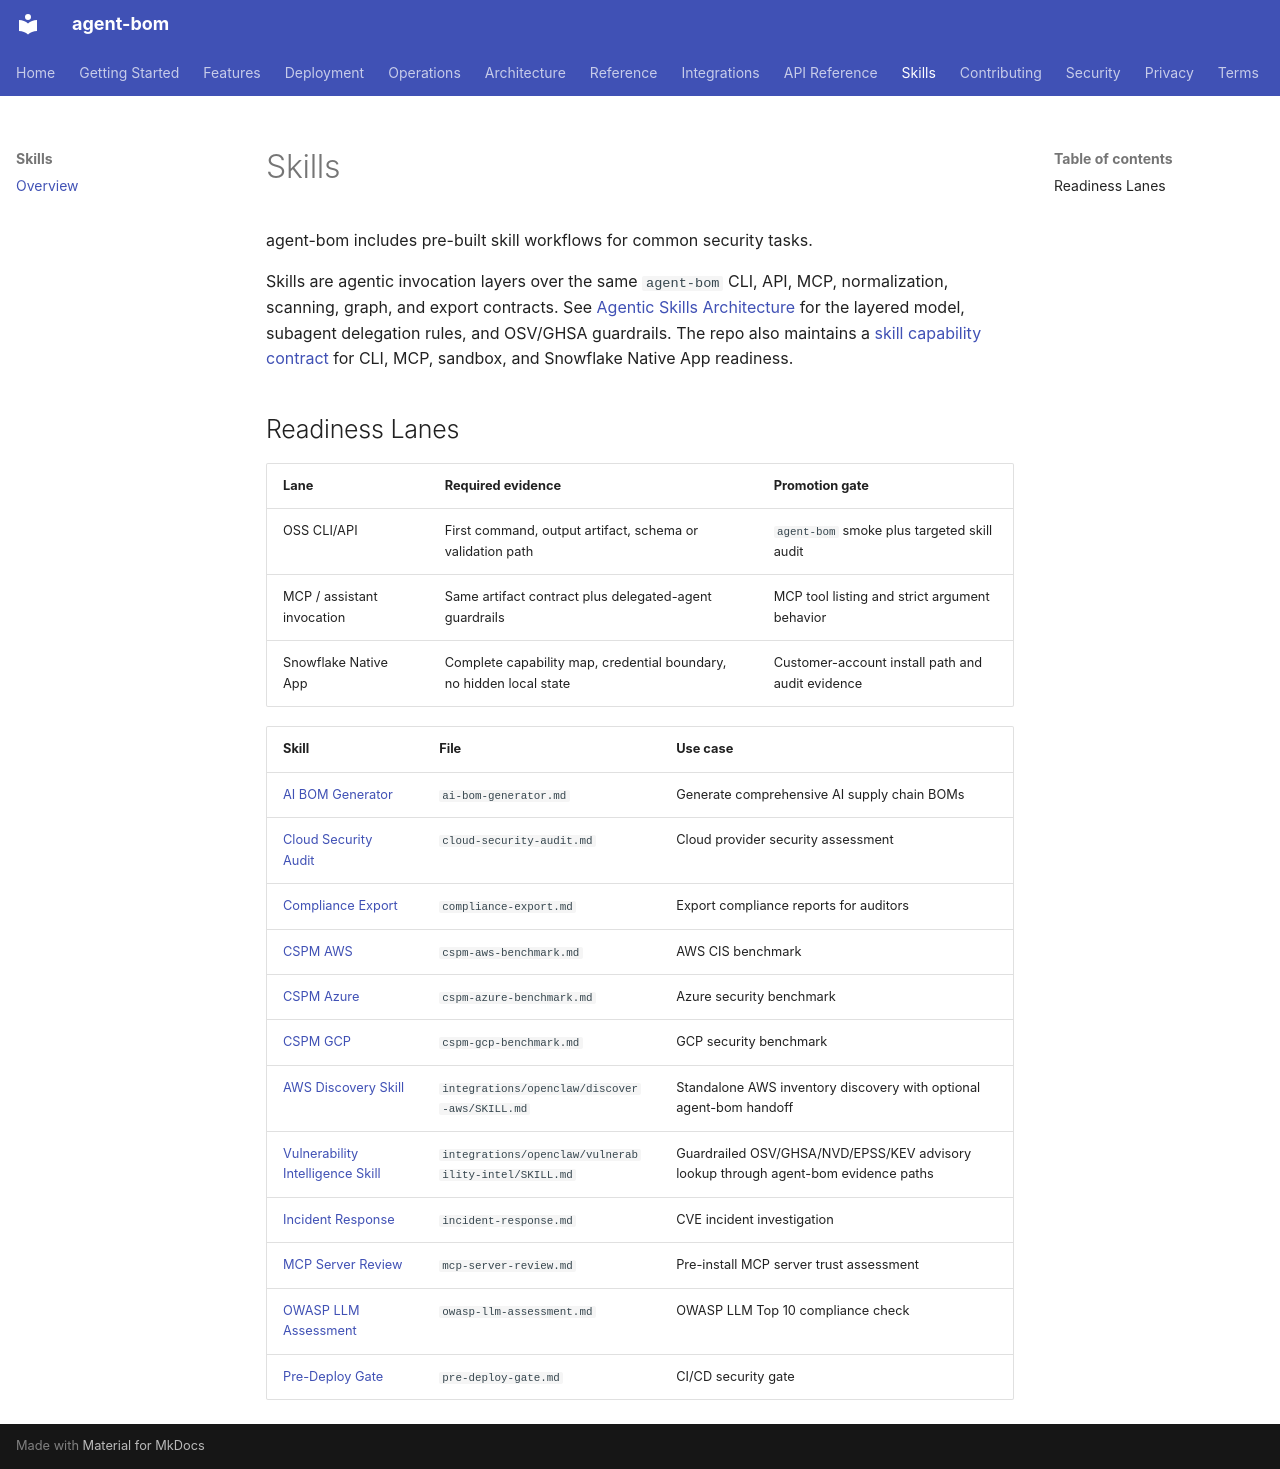

repository: koda-ai-studio/agent-bom · page: skills/index.html · generator: mkdocs

# Skills

agent-bom includes pre-built skill workflows for common security tasks.

Skills are agentic invocation layers over the same `agent-bom` CLI, API, MCP,
normalization, scanning, graph, and export contracts. See
[Agentic Skills Architecture](../architecture/agentic-skills-architecture.md)
for the layered model, subagent delegation rules, and OSV/GHSA guardrails.
The repo also maintains a
[skill capability contract](https://github.com/koda-ai-studio/agent-bom/blob/main/docs/skills/CAPABILITIES.md)
for CLI, MCP, sandbox, and Snowflake Native App readiness.

## Readiness Lanes

| Lane | Required evidence | Promotion gate |
|------|-------------------|----------------|
| OSS CLI/API | First command, output artifact, schema or validation path | `agent-bom` smoke plus targeted skill audit |
| MCP / assistant invocation | Same artifact contract plus delegated-agent guardrails | MCP tool listing and strict argument behavior |
| Snowflake Native App | Complete capability map, credential boundary, no hidden local state | Customer-account install path and audit evidence |

| Skill | File | Use case |
|-------|------|----------|
| [AI BOM Generator](https://github.com/koda-ai-studio/agent-bom/blob/main/docs/skills/ai-bom-generator.md) | `ai-bom-generator.md` | Generate comprehensive AI supply chain BOMs |
| [Cloud Security Audit](https://github.com/koda-ai-studio/agent-bom/blob/main/docs/skills/cloud-security-audit.md) | `cloud-security-audit.md` | Cloud provider security assessment |
| [Compliance Export](https://github.com/koda-ai-studio/agent-bom/blob/main/docs/skills/compliance-export.md) | `compliance-export.md` | Export compliance reports for auditors |
| [CSPM AWS](https://github.com/koda-ai-studio/agent-bom/blob/main/docs/skills/cspm-aws-benchmark.md) | `cspm-aws-benchmark.md` | AWS CIS benchmark |
| [CSPM Azure](https://github.com/koda-ai-studio/agent-bom/blob/main/docs/skills/cspm-azure-benchmark.md) | `cspm-azure-benchmark.md` | Azure security benchmark |
| [CSPM GCP](https://github.com/koda-ai-studio/agent-bom/blob/main/docs/skills/cspm-gcp-benchmark.md) | `cspm-gcp-benchmark.md` | GCP security benchmark |
| [AWS Discovery Skill](https://github.com/koda-ai-studio/agent-bom/blob/main/integrations/openclaw/discover-aws/SKILL.md) | `integrations/openclaw/discover-aws/SKILL.md` | Standalone AWS inventory discovery with optional agent-bom handoff |
| [Vulnerability Intelligence Skill](https://github.com/koda-ai-studio/agent-bom/blob/main/integrations/openclaw/vulnerability-intel/SKILL.md) | `integrations/openclaw/vulnerability-intel/SKILL.md` | Guardrailed OSV/GHSA/NVD/EPSS/KEV advisory lookup through agent-bom evidence paths |
| [Incident Response](https://github.com/koda-ai-studio/agent-bom/blob/main/docs/skills/incident-response.md) | `incident-response.md` | CVE incident investigation |
| [MCP Server Review](https://github.com/koda-ai-studio/agent-bom/blob/main/docs/skills/mcp-server-review.md) | `mcp-server-review.md` | Pre-install MCP server trust assessment |
| [OWASP LLM Assessment](https://github.com/koda-ai-studio/agent-bom/blob/main/docs/skills/owasp-llm-assessment.md) | `owasp-llm-assessment.md` | OWASP LLM Top 10 compliance check |
| [Pre-Deploy Gate](https://github.com/koda-ai-studio/agent-bom/blob/main/docs/skills/pre-deploy-gate.md) | `pre-deploy-gate.md` | CI/CD security gate |
